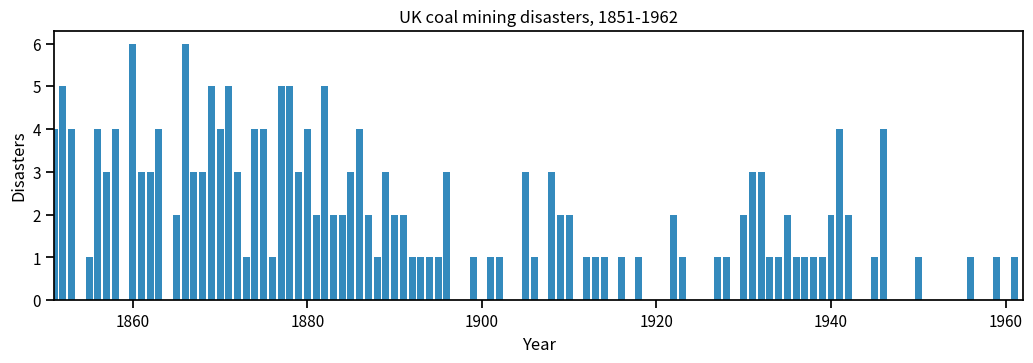
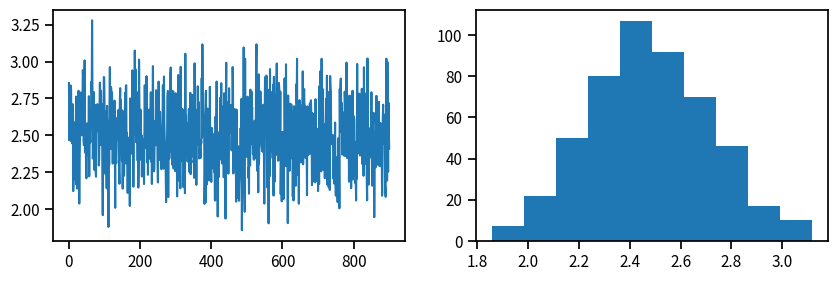
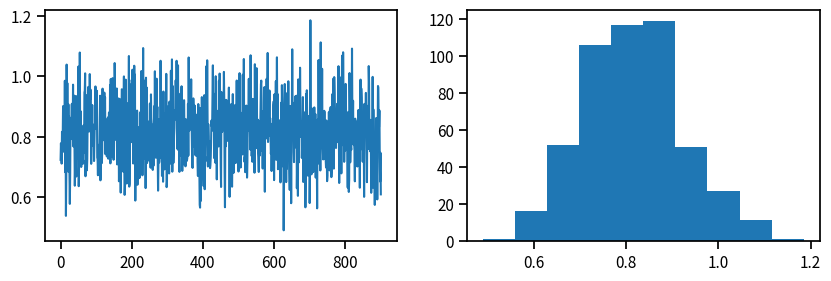
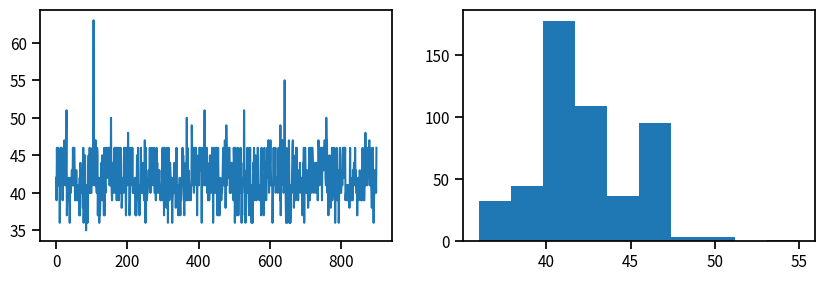
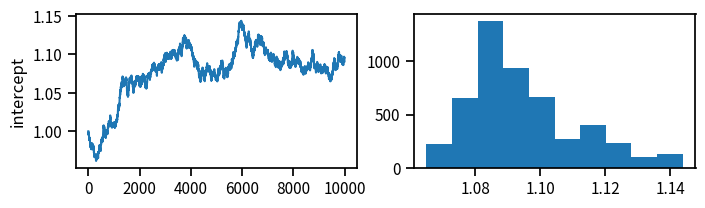
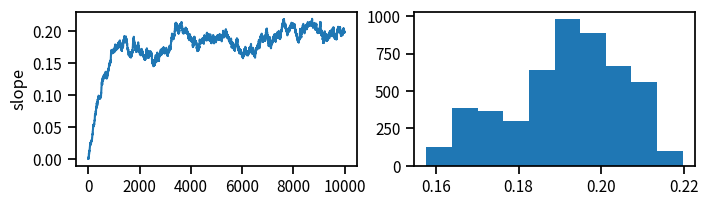
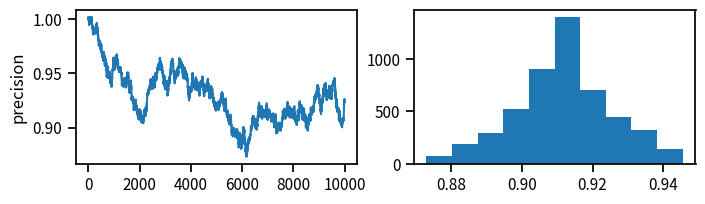
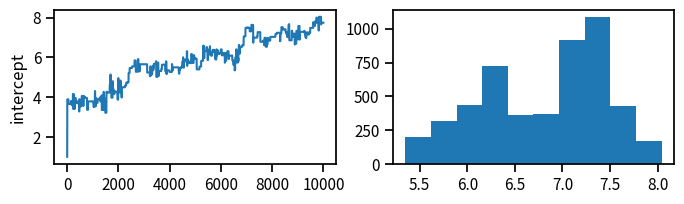
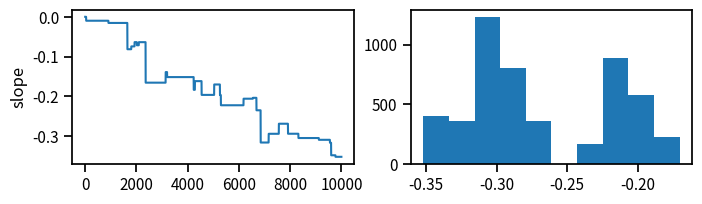
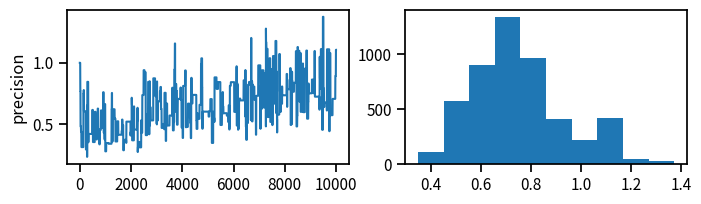

Here is the Python script that generated these plots, in order: (Note: this script raises an exception after producing the figures.)
import numpy as np

disasters_array = np.array([4, 5, 4, 0, 1, 4, 3, 4, 0, 6, 3, 3, 4, 0, 2, 6,
                         3, 3, 5, 4, 5, 3, 1, 4, 4, 1, 5, 5, 3, 4, 2, 5,
                         2, 2, 3, 4, 2, 1, 3, 2, 2, 1, 1, 1, 1, 3, 0, 0,
                         1, 0, 1, 1, 0, 0, 3, 1, 0, 3, 2, 2, 0, 1, 1, 1,
                         0, 1, 0, 1, 0, 0, 0, 2, 1, 0, 0, 0, 1, 1, 0, 2,
                         3, 3, 1, 1, 2, 1, 1, 1, 1, 2, 4, 2, 0, 0, 1, 4,
                         0, 0, 0, 1, 0, 0, 0, 0, 0, 1, 0, 0, 1, 0, 1])

%matplotlib inline
import matplotlib.pyplot as plt
import seaborn as sns
sns.set_context('notebook')

fig, ax = plt.subplots(figsize=(12.5, 3.5))
n_count_data = len(disasters_array)
ax.bar(np.arange(1851, 1962), disasters_array, color="#348ABD")
ax.set_xlabel("Year")
ax.set_ylabel("Disasters")
ax.set_title("UK coal mining disasters, 1851-1962")
ax.set_xlim(1851, 1962);

# Function to draw random gamma variate
rgamma = np.random.gamma

# Function to draw random categorical variate
rcategorical = lambda probs, n=None: np.array(probs).cumsum().searchsorted(np.random.sample(n))

dgamma = lambda lam, a, b: lam**(a-1) * np.exp(-b*lam)

alpha, beta = 1., 10

# Specify number of iterations
n_iterations = 1000

# Initialize trace of samples
lambda1, lambda2, tau = np.empty((3, n_iterations+1))

lambda1[0] = 6
lambda2[0] = 2
tau[0] = 50

# Sample from conditionals
for i in range(n_iterations):
    
    # Sample early mean
    lambda1[i+1] = rgamma(disasters_array[:int(tau[i])].sum() + alpha, 1./(tau[i] + beta))
    
    # Sample late mean
    lambda2[i+1] = rgamma(disasters_array[int(tau[i]):].sum() + alpha, 
                          1./(n_count_data - tau[i] + beta))
    
    # Sample changepoint
    p = np.array([dgamma(lambda1[i+1], disasters_array[:t].sum() + alpha, t + beta)*
             dgamma(lambda2[i+1], disasters_array[t:].sum() + alpha, n_count_data - t + beta)
             for t in range(n_count_data)])
    tau[i+1] = rcategorical(p/p.sum())


for samples in lambda1, lambda2, tau:
    fig, axes = plt.subplots(1, 2, figsize=(10, 3))
    axes[0].plot(samples[100:])
    axes[1].hist(samples[int(n_iterations/2):])

age = np.array([13, 14, 14,12, 9, 15, 10, 14, 9, 14, 13, 12, 9, 10, 15, 11, 
                15, 11, 7, 13, 13, 10, 9, 6, 11, 15, 13, 10, 9, 9, 15, 14, 
                14, 10, 14, 11, 13, 14, 10])
price = np.array([2950, 2300, 3900, 2800, 5000, 2999, 3950, 2995, 4500, 2800, 
                  1990, 3500, 5100, 3900, 2900, 4950, 2000, 3400, 8999, 4000, 
                  2950, 3250, 3950, 4600, 4500, 1600, 3900, 4200, 6500, 3500, 
                  2999, 2600, 3250, 2500, 2400, 3990, 4600, 450,4700])/1000.

from scipy.stats import gamma, norm
dgamma = gamma.logpdf
dnorm = norm.logpdf

def calc_posterior(a, b, t, y=price, x=age):
    # Calculate joint posterior, given values for a, b and t

    # Priors on a,b
    logp = dnorm(a, 0, 10000) + dnorm(b, 0, 10000)
    # Prior on t
    logp += dgamma(t, 0.001, 0.001)
    # Calculate mu
    mu = a + b*x
    # Data likelihood
    logp += sum(dnorm(y, mu, t**-0.5))
    
    return logp

rnorm = np.random.normal
runif = np.random.rand


def metropolis(n_iterations, initial_values, prop_var=1):

    n_params = len(initial_values)
            
    # Initial proposal standard deviations
    prop_sd = [prop_var]*n_params
    
    # Initialize trace for parameters
    trace = np.empty((n_iterations+1, n_params))
    
    # Set initial values
    trace[0] = initial_values
        
    # Calculate joint posterior for initial values
    current_log_prob = calc_posterior(*trace[0])
    
    # Initialize acceptance counts
    accepted = [0]*n_params
    
    for i in range(n_iterations):
    
        if not i%1000: print('Iteration %i' % i)
    
        # Grab current parameter values
        current_params = trace[i]
    
        for j in range(n_params):
    
            # Get current value for parameter j
            p = trace[i].copy()
    
            # Propose new value
            if j==2:
                # Ensure tau is positive
                theta = np.exp(rnorm(np.log(current_params[j]), prop_sd[j]))
            else:
                theta = rnorm(current_params[j], prop_sd[j])
            
            # Insert new value 
            p[j] = theta
    
            # Calculate log posterior with proposed value
            proposed_log_prob = calc_posterior(*p)
    
            # Log-acceptance rate
            alpha = proposed_log_prob - current_log_prob
    
            # Sample a uniform random variate
            u = runif()
    
            # Test proposed value
            if np.log(u) < alpha:
                # Accept
                trace[i+1,j] = theta
                current_log_prob = proposed_log_prob
                accepted[j] += 1
            else:
                # Reject
                trace[i+1,j] = trace[i,j]
                
    return trace, accepted

n_iter = 10000
trace, acc = metropolis(n_iter, (1,0,1), 0.001)

np.array(acc, float)/n_iter

for param, samples in zip(['intercept', 'slope', 'precision'], trace.T):
    fig, axes = plt.subplots(1, 2, figsize=(8, 2))
    axes[0].plot(samples)
    axes[0].set_ylabel(param)
    axes[1].hist(samples[int(n_iter/2):])

trace_hivar, acc = metropolis(n_iter, (1,0,1), 10)

np.array(acc, float)/n_iter

for param, samples in zip(['intercept', 'slope', 'precision'], trace_hivar.T):
    fig, axes = plt.subplots(1, 2, figsize=(8, 2))
    axes[0].plot(samples)
    axes[0].set_ylabel(param)
    axes[1].hist(samples[int(n_iter/2):])

# Write your answer here

trace_tuned, acc = metropolis_tuned(n_iter, (1,0,1))

np.array(acc, float)/1000

for param, samples in zip(['intercept', 'slope', 'precision'], trace_tuned.T):
    fig, axes = plt.subplots(1, 2, figsize=(8, 2))
    axes[0].plot(samples)
    axes[0].set_ylabel(param)
    axes[1].hist(samples[int(len(samples)/2):])

plt.plot(age, price, 'bo')
plt.xlabel('age (years)'); plt.ylabel('price ($1000\'s)')
xvals = np.linspace(age.min(), age.max())
for i in range(50):
    b0,b1,tau = trace_tuned[np.random.randint(0, 1000)]
    plt.plot(xvals, b0 + b1*xvals, 'r-', alpha=0.2)

# Log dose in each group
log_dose = [-.86, -.3, -.05, .73]

# Sample size in each group
n = 5

# Outcomes
deaths = [0, 1, 3, 5]

# Write your answer here

def step_out(func, x0, y, w, m=np.inf):
    """
    func: target function (evaluates at x)
    x0: current value of x
    y: y-value that defines slice
    w: estimate of slice width
    m: factor limiting interval to size m*w (defaults to infinity)
    
    Returns end points of a sampling interval for slice at y
    """

    left = x0 - w*np.random.random()
    right = left + w
    
    i = np.floor(m*np.random.random())
    j = (m-1) - i
    
    while (i > 0) and (y < func(left)):
        left -= w
        i -= 1
        
    while (j > 0) and (y < func(right)):
        right += w
        j -= 1
        
    return left, right

from scipy.stats import gamma
gam = gamma(2, scale=1).pdf

xvals = np.linspace(0, 10)
plt.plot(xvals, gam(xvals))

x, y = 1, 0.03
l,r = step_out(gam, x, y, 1, 5)
plt.plot((l,r), (y,y), 'r-')

x, y = 1, 0.3
l,r = step_out(gam, x, y, 1, 5)
plt.plot((l,r), (y,y), 'm-')

def doubling(func, x0, y, w, p=10):
    """
    func: target function (evaluates at x)
    x0: current value of x
    y: y-value that defines slice
    w: estimate of slice width
    p: integer limiting interval to size m*w (defaults to infinity)
    
    Returns end points of a sampling interval for slice at y
    """

    left = x0 - w*np.random.random()
    right = left + w
    
    while (p > 0) and ((y < func(left)) or (y < func(right))):
        
        if np.random.random() < 0.5:
            
            left -= right - left
            
        else:
            
            right += right - left
            
        p -= 1
        
    return left, right

gam = gamma(2, scale=1).pdf

xvals = np.linspace(0, 10)
plt.plot(xvals, gam(xvals))

x, y = 1, 0.03
l,r = doubling(gam, x, y, 1)
plt.plot((l,r), (y,y), 'r-')

x, y = 1, 0.3
l,r = doubling(gam, x, y, 1)
plt.plot((l,r), (y,y), 'm-')

def shrink(func, x0, y, left, right, w):
    
    l, r = left, right
    
    while True:
    
        x1 = l + np.random.random()*(r - l)
        
        if (y < func(x1)) and check_value(x0, x1, l, r, y, func, w):
            return x1
        
        if x1 < x0:
            l = x1
        else:
            r = x1

def check_value(x0, x1, left, right, y, func, w):
    
    l, r = left, right
    
    m = (l + r)/2.
    
    differ = False
    
    while (r - l) > (1.1*w):
    
        if ((x0 < m) and (x1 >= m)) or ((x0 >= m) and (x1 < m)):
            # Intervals generated from new point likely different
            differ = True
            
        # Reduce interval
        if x1 < m:
            r = m
        else:
            l = m
            
        if differ and (y >= func(l)) and (y >= func(r)):
            # Point is not acceptable
            return False
    
    # If not rejected above, accept
    return True

uniform = np.random.uniform

def slice(n_iterations, logp, initial_values, w=1, tune=True):
    
    n_params = len(initial_values)
    
    # Initialize trace for parameters
    trace = np.empty((n_iterations+1, n_params))
    
    # Set initial values
    trace[0] = initial_values
    
    w_tune = []

    for i in range(n_iterations):
        
        if not i%1000: print('Iteration %i' % i)

        q = trace[i]
        q0 = q.copy()

        w = np.resize(w, len(q0))

        y = logp(*q0) - np.random.exponential()

        # Stepping out procedure
        ql = q0.copy()
        ql -= uniform(0, w)
        qr = q0.copy()
        qr = ql + w

        yl = logp(*ql)
        yr = logp(*qr)

        while((y < yl).all()):
            ql -= w
            yl = logp(*ql)

        while((y < yr).all()):
            qr += w
            yr = logp(*qr)
        
        while True:

            # Sample uniformly from slice
            qi = uniform(ql, qr)

            yi = logp(*qi)

            if yi > y:
                q = qi
                break
            elif (qi > q).all():
                qr = qi
            elif (qi < q).all():
                ql = qi

        if tune:
            # Tune sampler parameters
            w_tune.append(abs(q0 - q))
            w = 2 * sum(w_tune, 0) / len(w_tune)

        trace[i+1] = q
        
    return trace

n_iterations = 5000
trace = slice(n_iterations, calc_posterior, (1,0,1))

for param, samples in zip(['intercept', 'slope', 'precision'], trace.T):
    fig, axes = plt.subplots(1, 2, figsize=(8, 2))
    axes[0].plot(samples )
    axes[0].set_ylabel(param)
    axes[1].hist(samples[int(n_iterations/2):])

# Write your answer here